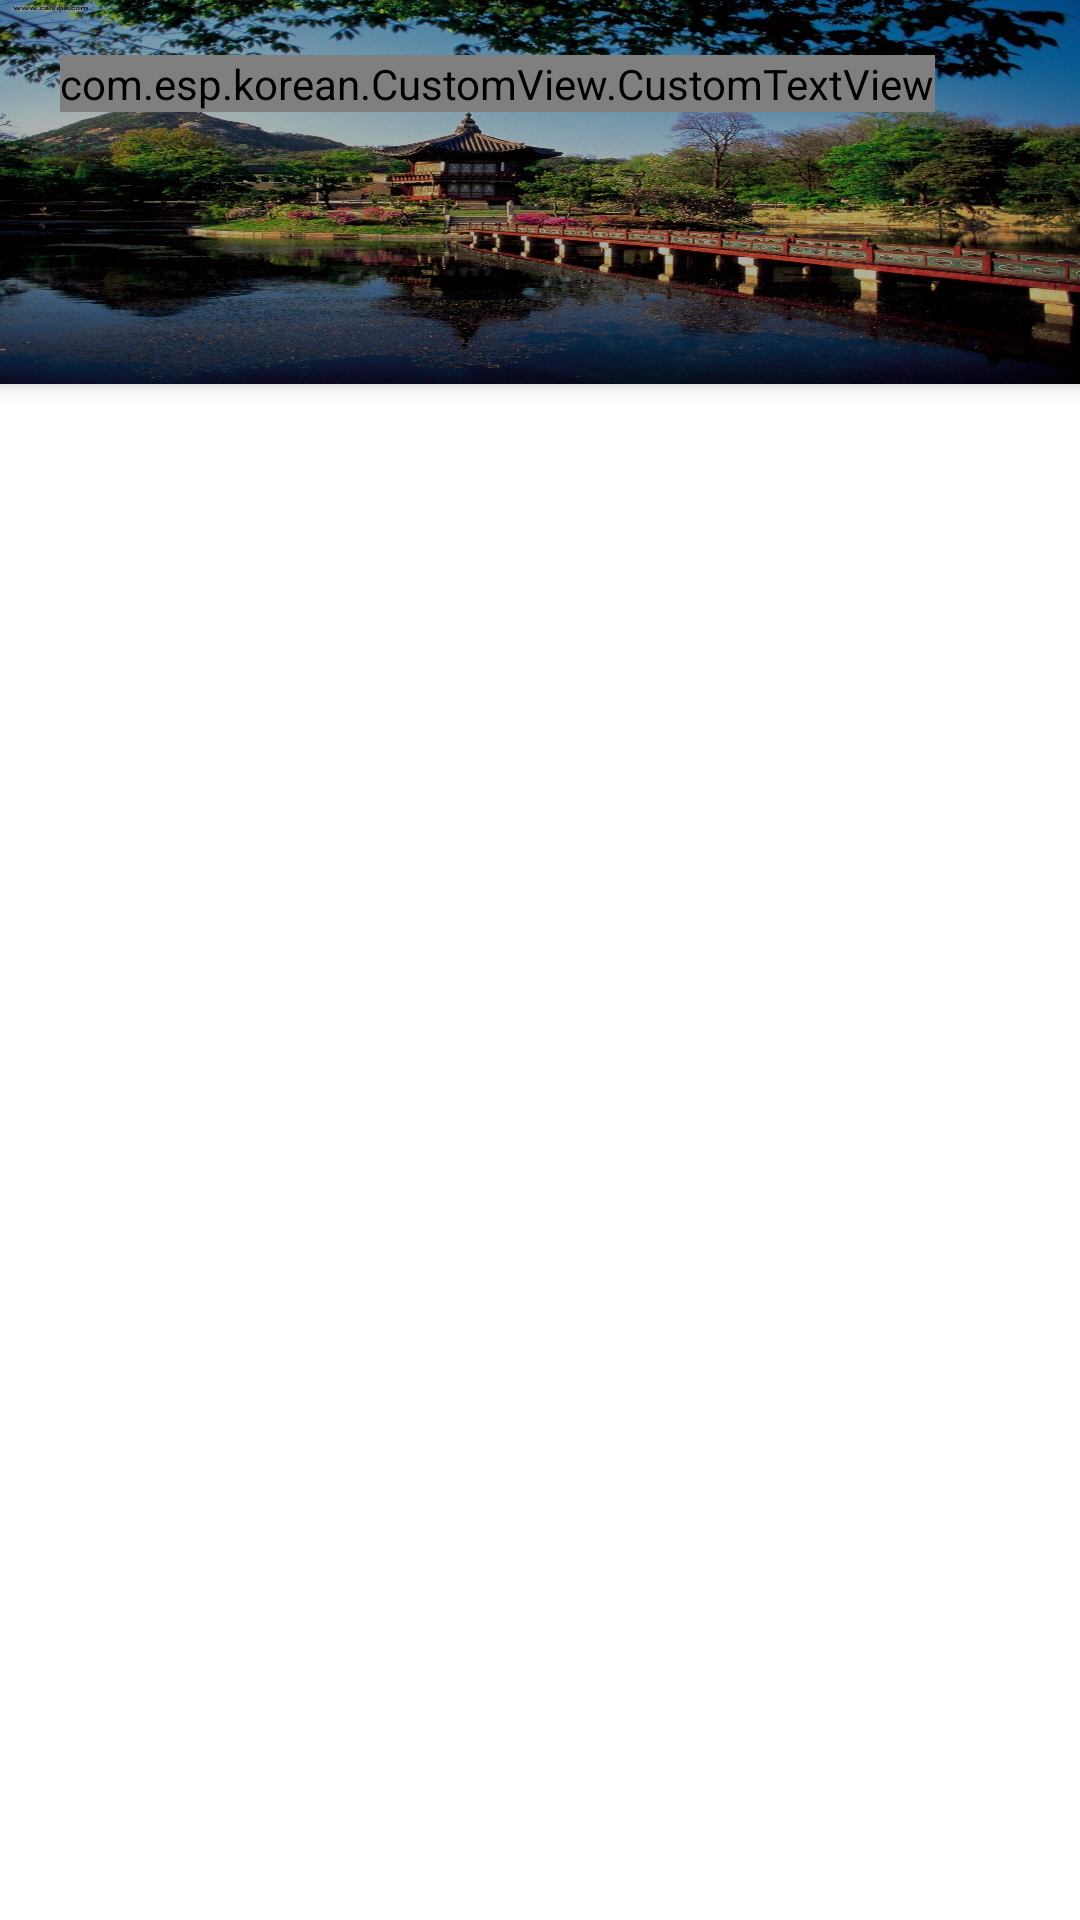

The Android layout XML behind this screen, and the referenced resources:
<!-- AndroidManifest.xml: application theme AppTheme.NoActionBar -->
<!-- res/layout/activity_subject_detail.xml -->
<?xml version="1.0" encoding="utf-8"?>
<android.support.design.widget.CoordinatorLayout xmlns:android="http://schemas.android.com/apk/res/android"
    xmlns:app="http://schemas.android.com/apk/res-auto"
    xmlns:tools="http://schemas.android.com/tools"
    android:layout_width="match_parent"
    android:layout_height="match_parent"
    tools:context="com.esp.korean.SubjectDetail.SubjectDetailActivity">

    <android.support.design.widget.AppBarLayout
        android:layout_width="match_parent"
        android:layout_height="wrap_content">

        <android.support.design.widget.CollapsingToolbarLayout
            android:id="@+id/collapse_toolbar"
            android:layout_width="match_parent"
            android:layout_height="128dp"
            android:fitsSystemWindows="true"
            app:layout_scrollFlags="scroll|snap"
            app:titleEnabled="false">

            <ImageView
                android:id="@+id/header"
                android:layout_width="match_parent"
                android:layout_height="match_parent"
                android:background="@drawable/background"
                android:fitsSystemWindows="true"
                android:scaleType="centerCrop"/>

            <View
                android:layout_width="match_parent"
                android:layout_height="match_parent"
                android:alpha="0.3"
                android:background="@android:color/black"
                android:fitsSystemWindows="true" />

            <android.support.v7.widget.Toolbar
                android:id="@+id/toolbar"
                android:layout_width="match_parent"
                android:layout_height="?attr/actionBarSize"
                android:layout_marginBottom="48dp"
                app:popupTheme="@style/ThemeOverlay.AppCompat.Light"
                app:contentInsetLeft="0dp"
                app:contentInsetStart="0dp"
                android:contentInsetRight="0dp"
                android:contentInsetEnd="0dp"
                app:contentInsetRight="0dp"
                app:contentInsetEnd="0dp">

                <ImageButton
                    android:id="@+id/toolbar_back"
                    android:layout_width="wrap_content"
                    android:layout_height="wrap_content"
                    android:src="@drawable/ic_arrow_back"
                    android:background="@color/colorTransparent"
                    android:padding="10dp"/>

                <com.esp.korean.CustomView.CustomTextView
                    android:id="@+id/toolbar_title"
                    android:layout_width="wrap_content"
                    android:layout_height="wrap_content"
                    android:text="Địa điểm"
                    android:textColor="@color/textWhite"
                    android:textSize="20sp"
                    android:textStyle="bold" />

            </android.support.v7.widget.Toolbar>

        </android.support.design.widget.CollapsingToolbarLayout>

    </android.support.design.widget.AppBarLayout>

    <android.support.v4.widget.NestedScrollView
        android:layout_width="match_parent"
        android:layout_height="match_parent"
        android:fillViewport="true"
        android:background="@color/backgroundWhite"
        app:layout_behavior="@string/appbar_scrolling_view_behavior">

        <android.support.v7.widget.RecyclerView
            android:id="@+id/vertical_recycler_view"
            android:layout_width="match_parent"
            android:layout_height="match_parent"
            tools:listitem="@layout/subject_row"/>

    </android.support.v4.widget.NestedScrollView>

</android.support.design.widget.CoordinatorLayout>
<!-- res/layout/subject_row.xml (included above) -->
<?xml version="1.0" encoding="utf-8"?>
<RelativeLayout xmlns:android="http://schemas.android.com/apk/res/android"
    android:orientation="vertical" android:layout_width="match_parent"
    android:layout_height="80dp"
    android:paddingTop="5dp"
    android:paddingBottom="5dp"
    android:paddingStart="10dp"
    android:paddingEnd="10dp">

    <LinearLayout
        android:layout_width="match_parent"
        android:layout_height="match_parent"
        android:orientation="vertical"
        android:gravity="center_vertical">

        <com.esp.korean.CustomView.CustomTextView
            android:id="@+id/korean"
            android:layout_width="match_parent"
            android:layout_height="wrap_content"
            android:layout_margin="2dp"
            android:text="ABC"
            android:textStyle="bold"
            android:textSize="@dimen/text_size"
            android:textColor="@color/textBlack"/>

        <com.esp.korean.CustomView.CustomTextView
            android:id="@+id/pronunciation"
            android:layout_width="match_parent"
            android:layout_height="wrap_content"
            android:layout_margin="2dp"
            android:text="abc"
            android:textStyle="italic"
            android:textSize="@dimen/text_size"/>

        <com.esp.korean.CustomView.CustomTextView
            android:id="@+id/vietnamese"
            android:layout_width="match_parent"
            android:layout_height="wrap_content"
            android:layout_margin="2dp"
            android:text="ABC"
            android:textSize="@dimen/text_size"
            android:textColor="@color/textBlack"/>
    </LinearLayout>

    <ImageButton
        android:id="@+id/favorite_button"
        android:layout_width="wrap_content"
        android:layout_height="wrap_content"
        android:src="@drawable/ic_nofavorite"
        android:background="@color/colorTransparent"
        android:layout_centerVertical="true"
        android:layout_alignParentEnd="true"/>

</RelativeLayout>
<!-- resources referenced by this layout -->
<resources>
  <color name="backgroundWhite">#fff</color>
  <color name="colorTransparent">#00000000</color>
  <color name="textBlack">#000</color>
  <color name="textWhite">#fff</color>
  <dimen name="text_size">14sp</dimen>
  <!-- drawable background: jpg bitmap (drawable, 346589 bytes) -->
  <style name="AppTheme.NoActionBar">
          <item name="windowActionBar">false</item>
          <item name="windowNoTitle">true</item>
          <item name="drawerArrowStyle">@style/DrawerArrowStyle</item>
      </style>
  <style name="DrawerArrowStyle" parent="@style/Widget.AppCompat.DrawerArrowToggle">
          <item name="spinBars">true</item>
          <item name="color">@android:color/white</item>
      </style>
</resources>
